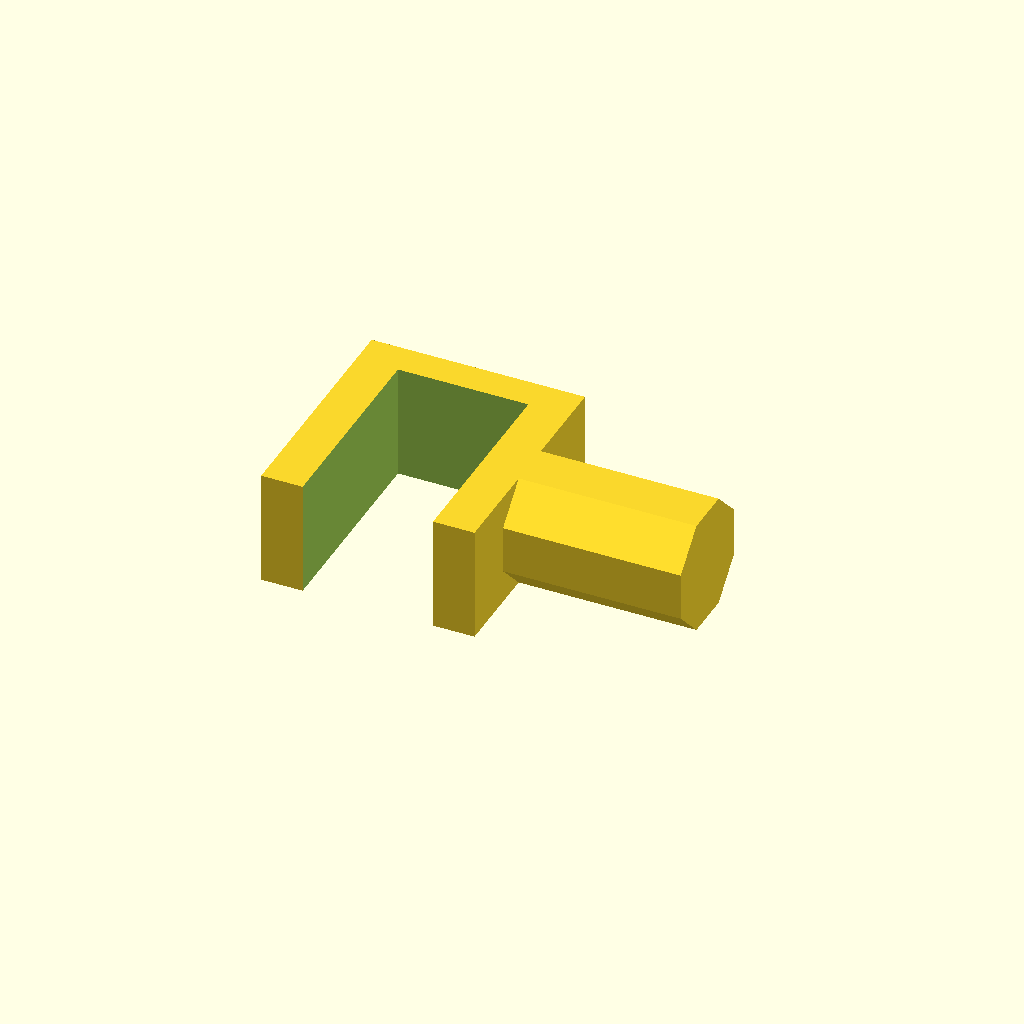
Cell 1 — every parameter at its default value.
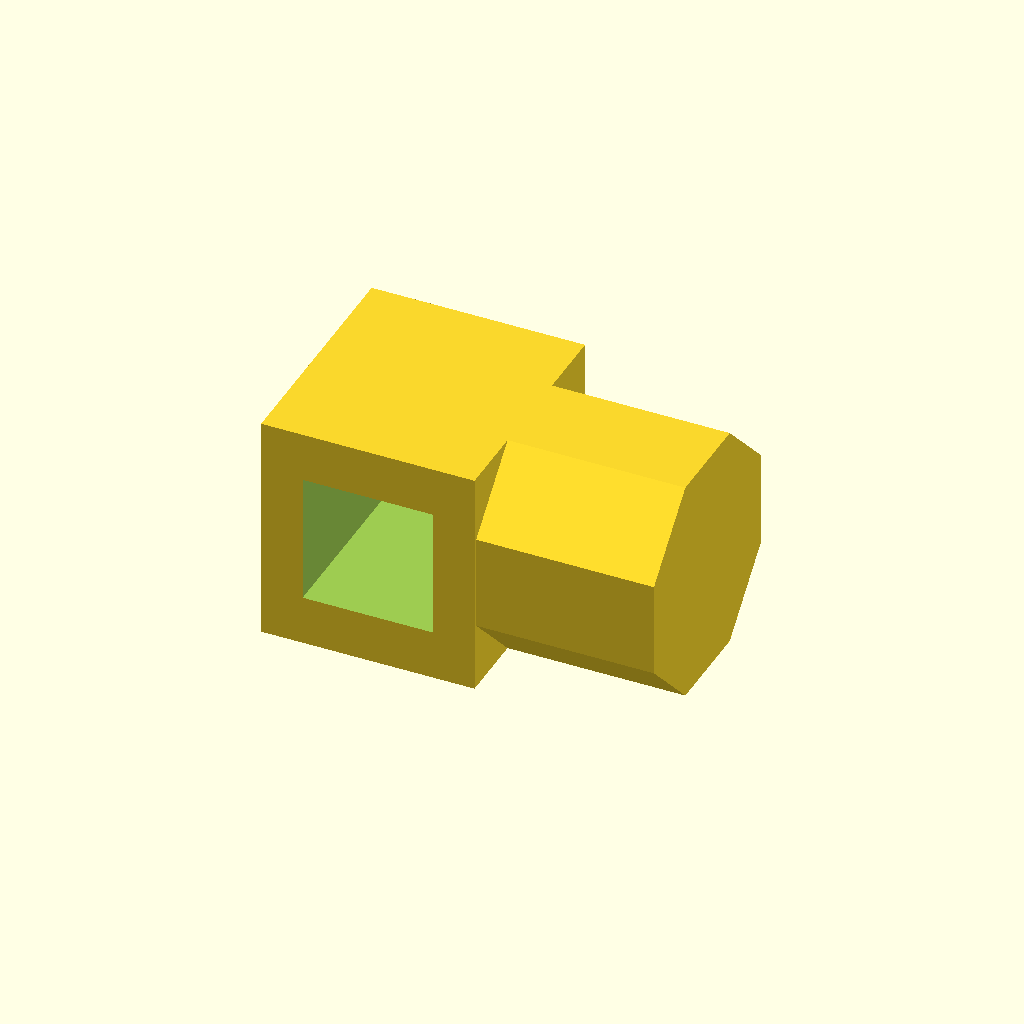
Cell 2: pvc3_4 = 21 (everything else at default).
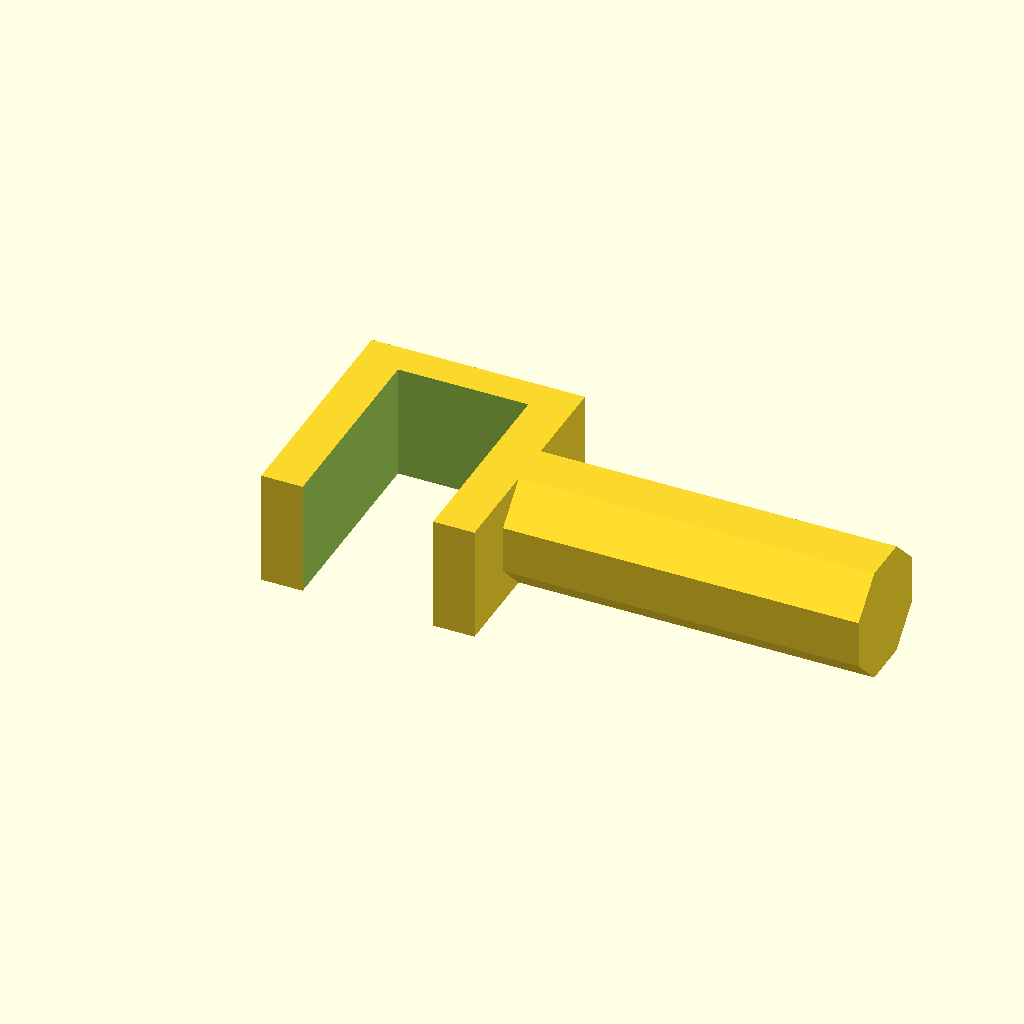
Cell 3: pvclength = 60 (everything else at default).
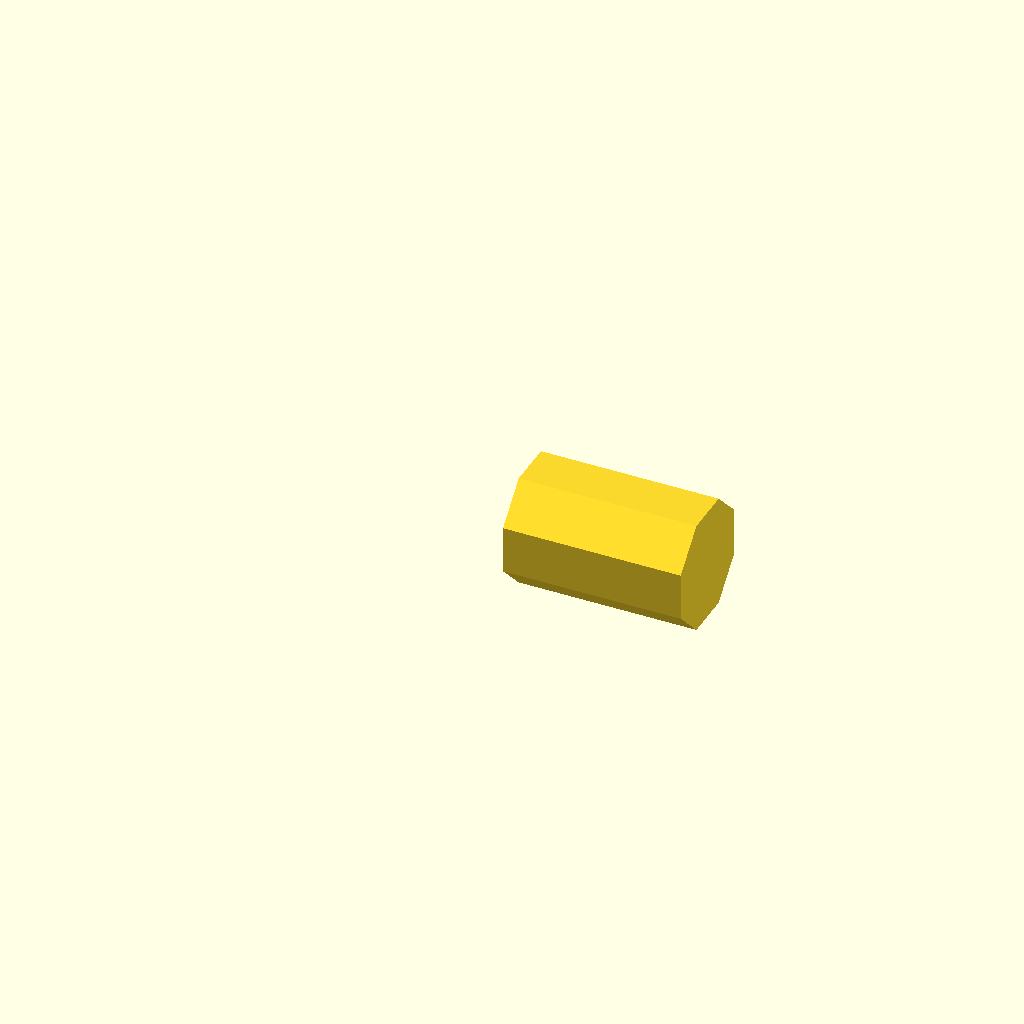
Cell 4 — angle set to 135, the other parameters unchanged.
One fixed orthographic camera (rotation 55°, 0°, 25°; colour scheme Cornfield) for every cell.
The OpenSCAD source (inputs/thingiverse/files/thing-2151169/files/kossel-mountv1.arms.v3.scad):
pipedia = 13.8;
pvc3_4 = 10.5;//1/2 of 19mm = 9.5
pvclength = 30;//95;// 4 in max = 101.6mm
angle = 67.5;
side =  (2*pvc3_4)*cos(angle);//c cos(t)
ta = 2*(pvc3_4/tan(angle));
x = side/(sqrt(2));
blue = 2*x+side;
rotate([22.5,0,0])
rotate([0,90,0])
translate([0,0,18])
cylinder(h = pvclength, r1=pvc3_4, r2 = pvc3_4, $fn=8);
difference(){
cube([36, 40,blue], center=true);//(2*pvc3_4)-2//ta//side
translate([0,-3,0]){
cube([22, 35, 22], center=true);}; 
}

//translate([0,0,-15])attach();

module myhull(h=8, r=70, mangl=15){
  difference(){
  hull(){
    cylinder(h = h, r1=r, r2 = r, $fn=3);
    rotate([0,0,15]){
       cylinder(h = h, r1 = (r-2), r2 =  (r-2), $fn=3);};
    rotate([0,0,-15]){
      cylinder(h = h, r1 = (r-2), r2 = (r-2), $fn=3);};
    rotate([0,0,-7]){
      cylinder(h = h, r1 = r, r2 = r, $fn=3);};
    rotate([0,0,7]){
      cylinder(h = h, r1 = r, r2 = r, $fn=3);};
      };
    };
};

attachoff = 3.5;

module attach(){
translate([45,0,pipedia+attachoff]){
  rotate([0,90,0]){
    outerdiameter = (pipedia+2);
    supportradius = pipedia+2;//1.9;
    screwzoff = pipedia+2.5;
    difference(){
      union(){
      cylinder(h = 20, r1 = (pipedia+2), r2 = (pipedia+2));
        translate([-1.5,-supportradius,0]){
        cube([17,(2*supportradius),4]);//cube([17,30.8,4]);//, center=true);
        };
        translate([-1.5,-supportradius,16]){
        cube([17,(2*supportradius),4]);//30.8,4]);//, center=true);
        };
        rotate([0,0,90]){
        translate([0,screwzoff,10]){
        cube([10,10,10], center=true);
        };
      };
  };
  rotate([0,0,90]){
      cylinder(h = 20, r1 = pipedia, r2 = pipedia);
     translate([0,25,10]){
     rotate([90,0,0]){
     cylinder(h=25, r1 =screwsize, r2= screwsize);
     };
   };
 };
    };
  };

};
}
Customizer parameters (derived from the source; name, type, default, range or options):
pipedia: number, default 13.8
pvc3_4: number, default 10.5
pvclength: number, default 30
angle: number, default 67.5
